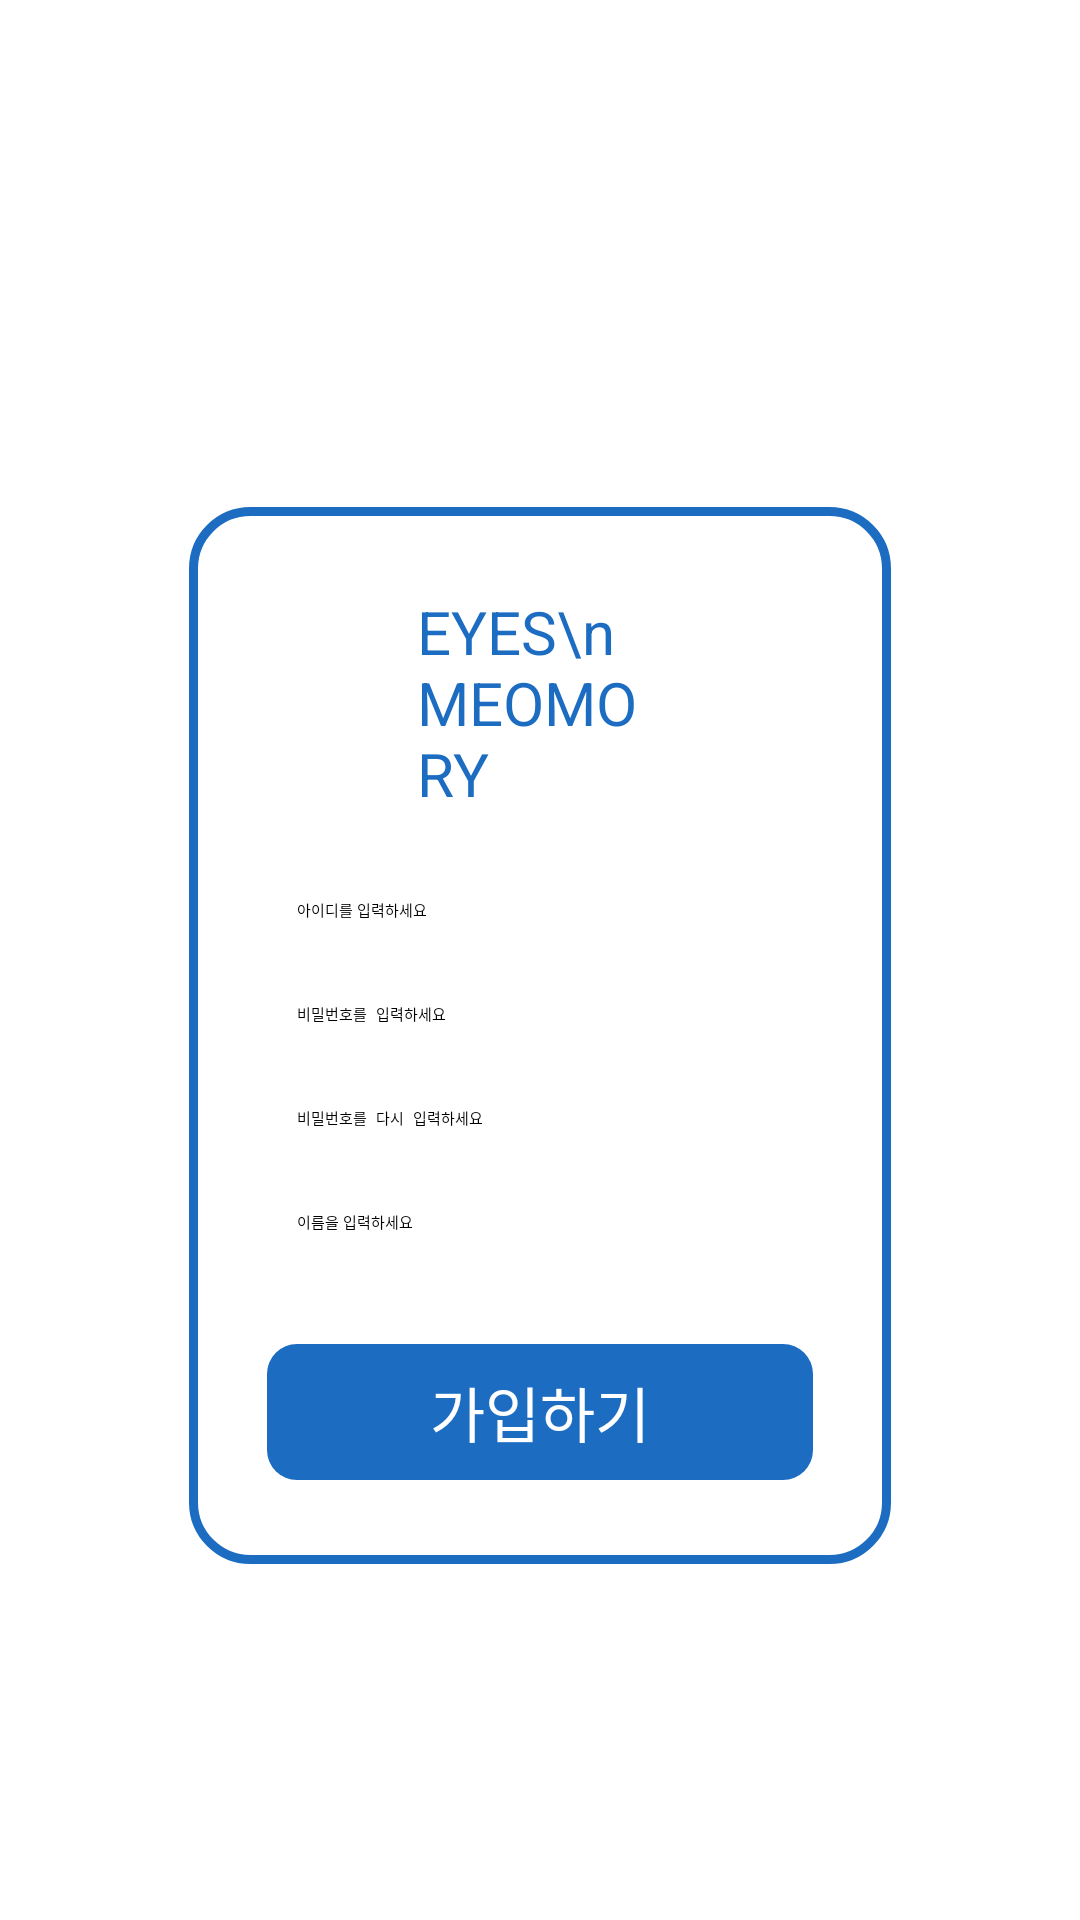

The Android layout XML behind this screen, and the referenced resources:
<!-- AndroidManifest.xml: application theme Theme.EyesMemory -->
<!-- res/layout/activity_register.xml -->
<?xml version="1.0" encoding="utf-8"?>
<LinearLayout
    xmlns:android="http://schemas.android.com/apk/res/android"
    xmlns:tools="http://schemas.android.com/tools"
    xmlns:app="http://schemas.android.com/apk/res-auto"
    android:background="#FFFFFF"
    android:orientation="vertical"
    android:layout_width="match_parent"
    android:layout_height="match_parent"
    tools:context=".RegisterActivity">

    <ScrollView
        android:layout_width="match_parent"
        android:layout_height="0dp"
        android:layout_weight="1"
        android:background="#FFFFFF"
        android:clipToPadding="false"
        android:paddingHorizontal="63dp">

        <LinearLayout
            android:layout_width="match_parent"
            android:layout_height="wrap_content"
            android:orientation="vertical">

            <LinearLayout
                android:layout_width="match_parent"
                android:layout_height="wrap_content"
                android:layout_marginTop="169dp"
                android:background="@drawable/s1c6cc2sw3cr19bffffff"
                android:orientation="vertical"
                android:paddingVertical="28dp">

                <TextView
                    android:id="@+id/rn8lo7ibnpeb"
                    android:layout_width="match_parent"
                    android:layout_height="wrap_content"
                    android:layout_marginHorizontal="76dp"
                    android:layout_marginBottom="18dp"
                    android:layout_weight="1"
                    android:text="EYES\nMEOMORY"
                    android:textColor="#1C6CC2"
                    android:textSize="20sp" />

                <LinearLayout
                    android:layout_width="match_parent"
                    android:layout_height="wrap_content"
                    android:layout_marginHorizontal="26dp"
                    android:layout_marginBottom="7dp"
                    android:background="@drawable/cr10bd9d9d9"
                    android:orientation="vertical">

                    <EditText
                        android:id="@+id/register_id"
                        android:layout_width="match_parent"
                        android:layout_height="wrap_content"
                        android:hint="아이디를 입력하세요"
                        android:inputType="text"
                        android:padding="10dp" />

                </LinearLayout>

                <LinearLayout
                    android:layout_width="match_parent"
                    android:layout_height="wrap_content"
                    android:layout_marginHorizontal="26dp"
                    android:layout_marginBottom="7dp"
                    android:background="@drawable/cr10bd9d9d9"
                    android:orientation="vertical">

                    <EditText
                        android:id="@+id/register_pw1"
                        android:layout_width="match_parent"
                        android:layout_height="wrap_content"
                        android:hint="비밀번호를 입력하세요"
                        android:inputType="textPassword"
                        android:padding="10dp" />

                </LinearLayout>

                <LinearLayout
                    android:layout_width="match_parent"
                    android:layout_height="wrap_content"
                    android:layout_marginHorizontal="26dp"
                    android:layout_marginBottom="7dp"
                    android:background="@drawable/cr10bd9d9d9"
                    android:orientation="vertical">

                    <EditText
                        android:id="@+id/register_pw2"
                        android:layout_width="match_parent"
                        android:layout_height="wrap_content"
                        android:hint="비밀번호를 다시 입력하세요"
                        android:inputType="textPassword"
                        android:padding="10dp" />

                </LinearLayout>

                <LinearLayout
                    android:layout_width="match_parent"
                    android:layout_height="wrap_content"
                    android:layout_marginHorizontal="26dp"
                    android:layout_marginBottom="7dp"
                    android:background="@drawable/cr10bd9d9d9"
                    android:orientation="vertical">

                    <EditText
                        android:id="@+id/register_name"
                        android:layout_width="match_parent"
                        android:layout_height="wrap_content"
                        android:hint="이름을 입력하세요"
                        android:inputType="text"
                        android:padding="10dp" />

                </LinearLayout>

                <LinearLayout
                    android:id="@+id/btn_myProfile"
                    android:layout_width="match_parent"
                    android:layout_height="wrap_content"
                    android:layout_marginHorizontal="26dp"
                    android:layout_marginTop="20dp"
                    android:background="@drawable/cr10b1c6cc2"
                    android:gravity="center_horizontal"
                    android:orientation="vertical"
                    android:paddingVertical="8dp">

                    <TextView
                        android:layout_width="wrap_content"
                        android:layout_height="wrap_content"
                        android:text="가입하기"
                        android:textColor="#FFFFFF"
                        android:textSize="20sp" />
                </LinearLayout>

            </LinearLayout>
        </LinearLayout>
    </ScrollView>
</LinearLayout>
<!-- resources referenced by this layout -->
<resources>
  <!-- drawable cr10b1c6cc2 (drawable) -->
  <?xml version="1.0" encoding="UTF-8"?>
  <shape
  	xmlns:android="http://schemas.android.com/apk/res/android">
  	<solid
  		android:color="#1C6CC2"
  	/>
  	<corners
  		android:radius="10dp"
  	/>      
  </shape>
  <!-- drawable s1c6cc2sw3cr19bffffff (drawable) -->
  <?xml version="1.0" encoding="UTF-8"?>
  <shape
  	xmlns:android="http://schemas.android.com/apk/res/android">
  	<solid
  		android:color="#FFFFFF"
  	/>
  	<stroke
  		android:color="#1C6CC2"
  		android:width="3dp"
  	/>       
  	<corners
  		android:radius="19dp"
  	/>      
  </shape>
</resources>
